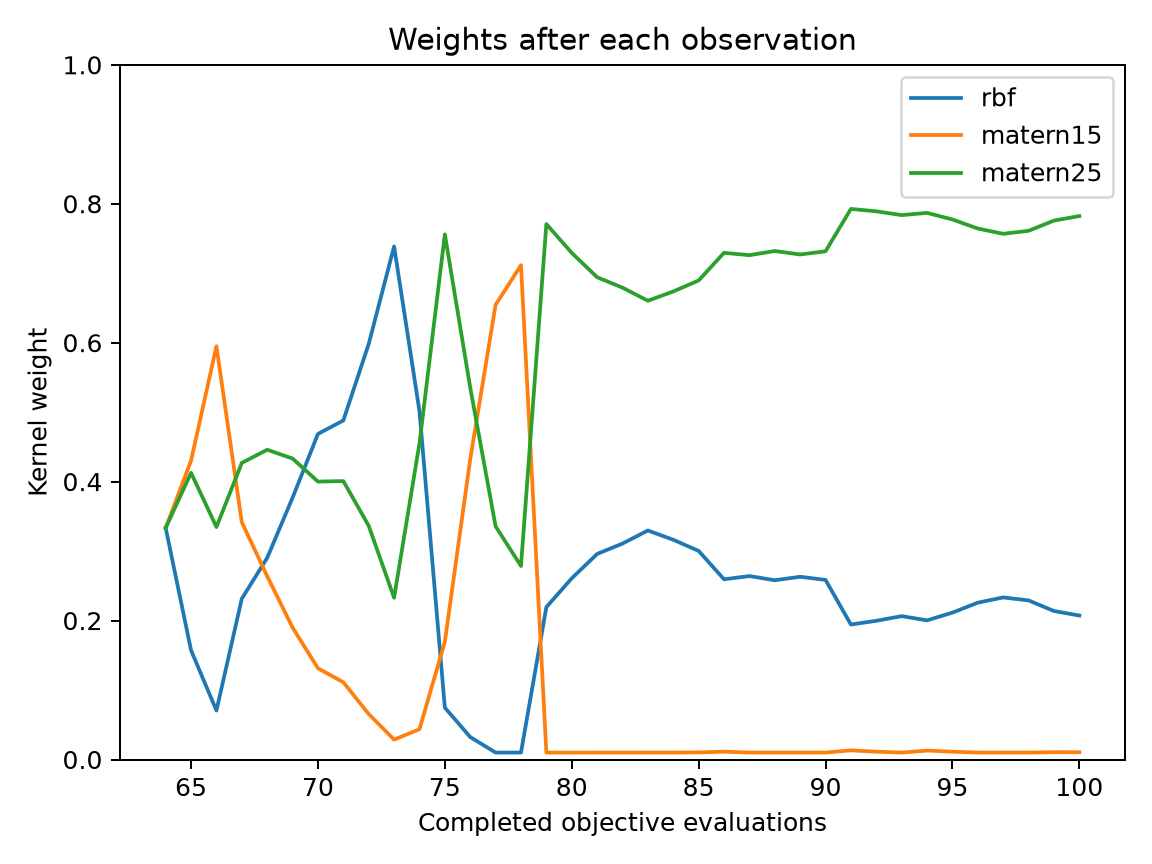

Values plotted in this chart, from the file beside it:
evaluation, best_objective, normalized_entropy, rbf, matern15, matern25
64, 0.2559, 1, 0.3333, 0.3333, 0.3333
65, 0.2559, 0.9275, 0.1571, 0.4302, 0.4127
66, 0.1199, 0.7849, 0.07048, 0.5949, 0.3347
67, 0.06559, 0.9731, 0.2315, 0.3415, 0.4269
68, 0.06559, 0.9746, 0.2903, 0.2638, 0.4459
69, 0.06559, 0.9518, 0.3769, 0.1899, 0.4332
70, 0.06559, 0.8996, 0.4686, 0.1313, 0.4
71, 0.06559, 0.8745, 0.488, 0.1112, 0.4008
72, 0.05254, 0.7758, 0.5982, 0.06545, 0.3364
73, 0.05254, 0.6053, 0.7385, 0.02865, 0.2328
74, 0.05254, 0.7654, 0.5015, 0.04355, 0.455
75, 0.0381, 0.6427, 0.07471, 0.1694, 0.7559
76, 0.0381, 0.7354, 0.03231, 0.4323, 0.5354
77, 0.01716, 0.6278, 0.00995, 0.6545, 0.3356
78, 0.01716, 0.5864, 0.009984, 0.7115, 0.2785
79, 0.01716, 0.5273, 0.2193, 0.009942, 0.7707
80, 0.01716, 0.5705, 0.2608, 0.00997, 0.7292
81, 0.01716, 0.6004, 0.2959, 0.009968, 0.6942
82, 0.01716, 0.6116, 0.3108, 0.009976, 0.6792
83, 0.01716, 0.6243, 0.3297, 0.009981, 0.6604
84, 0.01716, 0.6155, 0.3163, 0.009992, 0.6737
85, 0.01716, 0.6047, 0.3003, 0.01021, 0.6895
86, 0.01481, 0.5741, 0.2594, 0.01126, 0.7293
87, 0.01481, 0.5736, 0.264, 0.009993, 0.726
88, 0.01481, 0.568, 0.2581, 0.009993, 0.732
89, 0.01481, 0.5726, 0.263, 0.009994, 0.727
90, 0.01481, 0.5684, 0.2585, 0.009996, 0.7315
91, 0.009949, 0.5094, 0.1943, 0.01319, 0.7925
92, 0.009949, 0.5089, 0.1997, 0.01125, 0.7891
93, 0.009949, 0.5122, 0.2064, 0.009995, 0.7836
94, 0.006192, 0.5159, 0.2003, 0.01287, 0.7868
95, 0.006192, 0.5231, 0.2114, 0.01123, 0.7773
96, 0.006192, 0.5347, 0.2257, 0.00998, 0.7643
97, 0.006192, 0.5429, 0.2333, 0.009979, 0.7567
98, 0.006192, 0.5383, 0.229, 0.009994, 0.761
99, 0.006192, 0.5231, 0.2137, 0.01051, 0.7758
100, 0.006192, 0.5152, 0.2073, 0.01048, 0.7823
